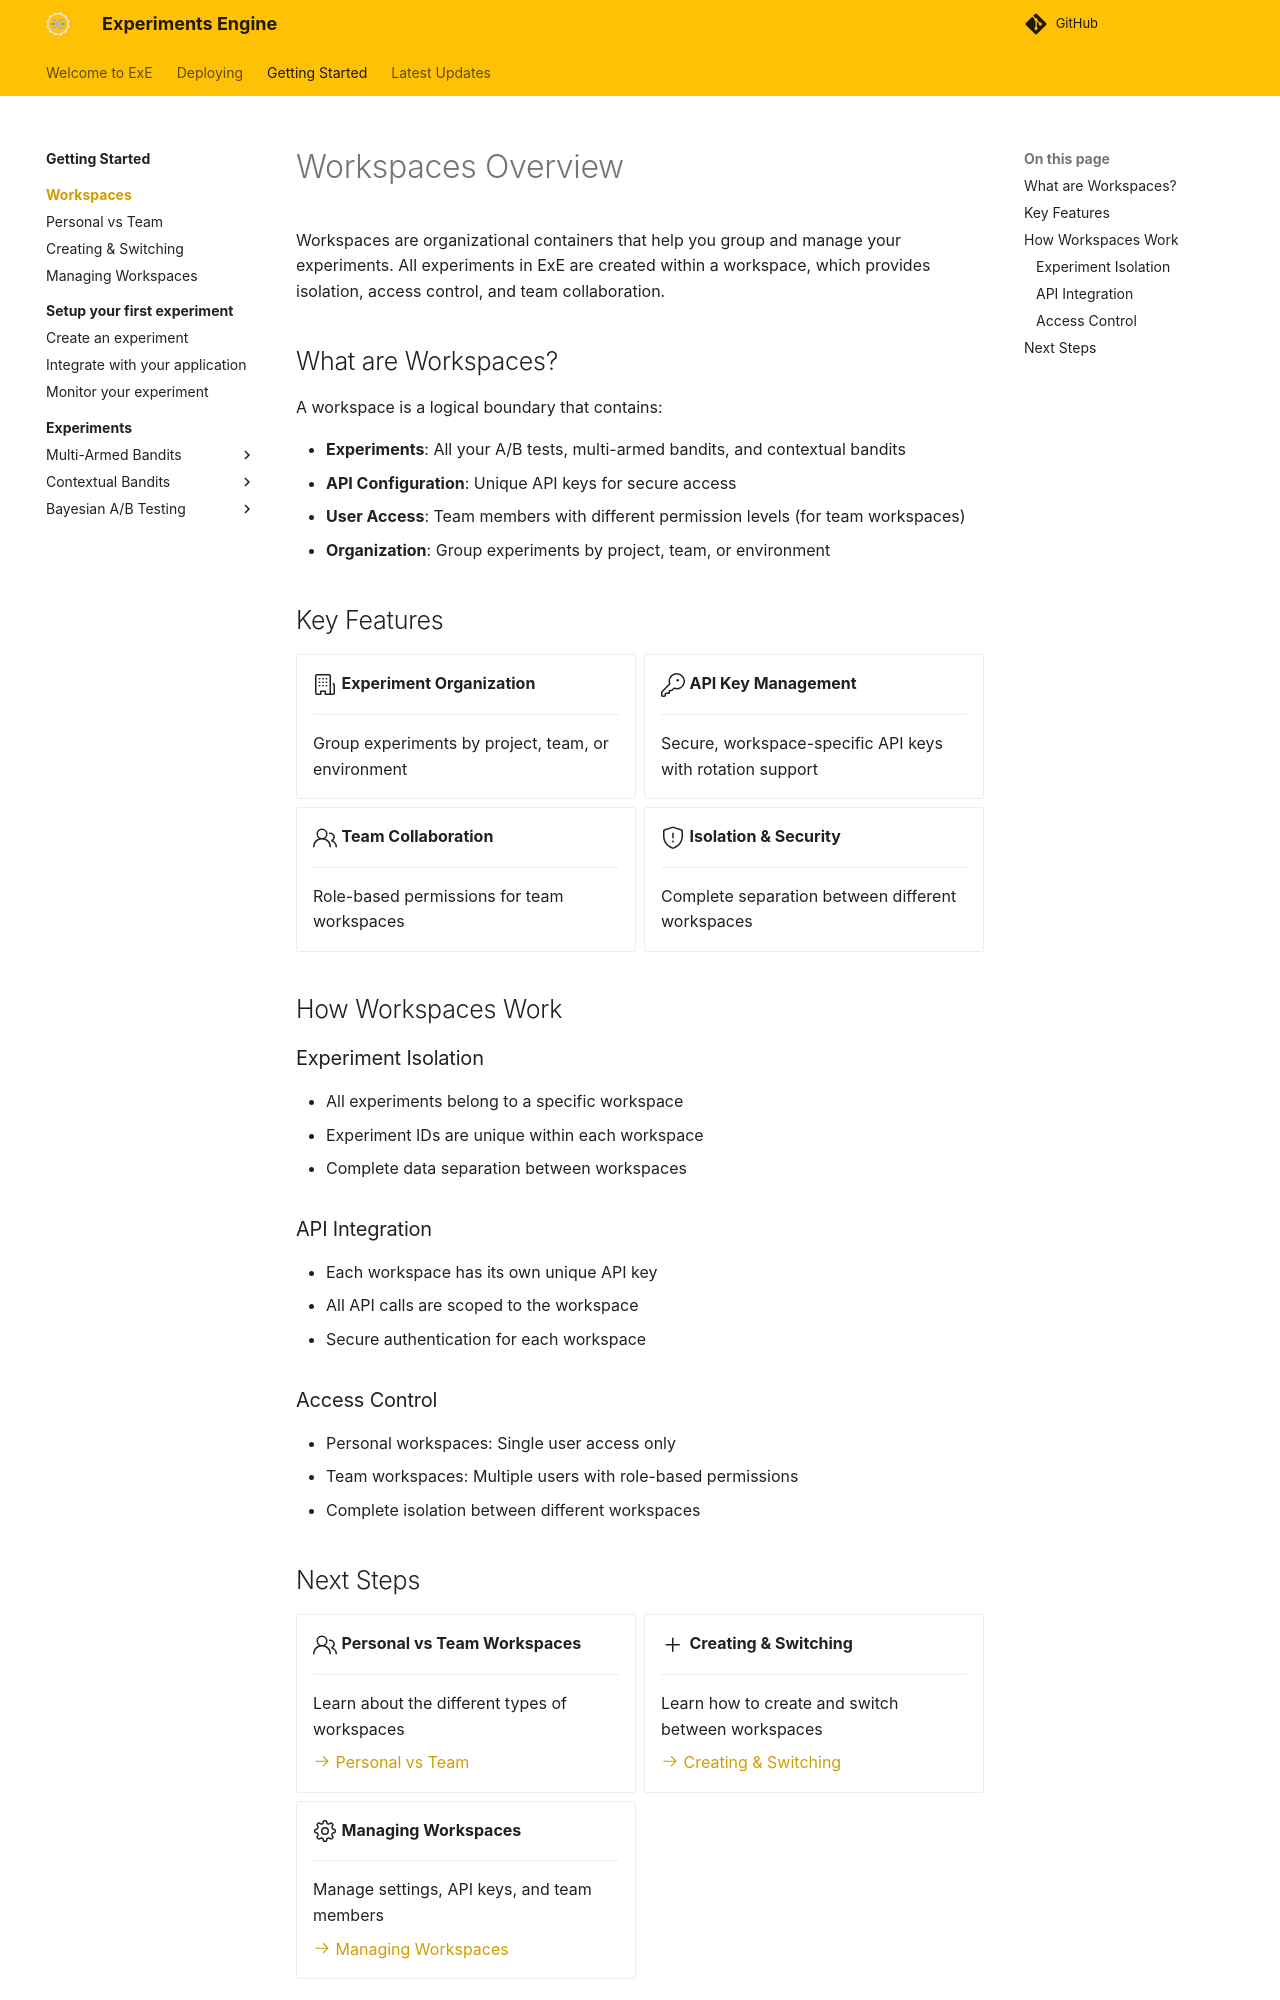

repository: IDinsight/experiments-engine · page: getting-started/workspaces/index.html · generator: mkdocs

# Workspaces Overview

Workspaces are organizational containers that help you group and manage your experiments. All experiments in ExE are created within a workspace, which provides isolation, access control, and team collaboration.

## What are Workspaces?

A workspace is a logical boundary that contains:

- **Experiments**: All your A/B tests, multi-armed bandits, and contextual bandits
- **API Configuration**: Unique API keys for secure access
- **User Access**: Team members with different permission levels (for team workspaces)
- **Organization**: Group experiments by project, team, or environment


## Key Features

<div class="grid cards" markdown>

-   :octicons-organization-24:{ .lg .middle } __Experiment Organization__

    ---

    Group experiments by project, team, or environment

-   :octicons-key-24:{ .lg .middle } __API Key Management__

    ---

    Secure, workspace-specific API keys with rotation support

-   :octicons-people-24:{ .lg .middle } __Team Collaboration__

    ---

    Role-based permissions for team workspaces

-   :octicons-shield-24:{ .lg .middle } __Isolation & Security__

    ---

    Complete separation between different workspaces

</div>

## How Workspaces Work

### Experiment Isolation
- All experiments belong to a specific workspace
- Experiment IDs are unique within each workspace
- Complete data separation between workspaces

### API Integration
- Each workspace has its own unique API key
- All API calls are scoped to the workspace
- Secure authentication for each workspace

### Access Control
- Personal workspaces: Single user access only
- Team workspaces: Multiple users with role-based permissions
- Complete isolation between different workspaces
